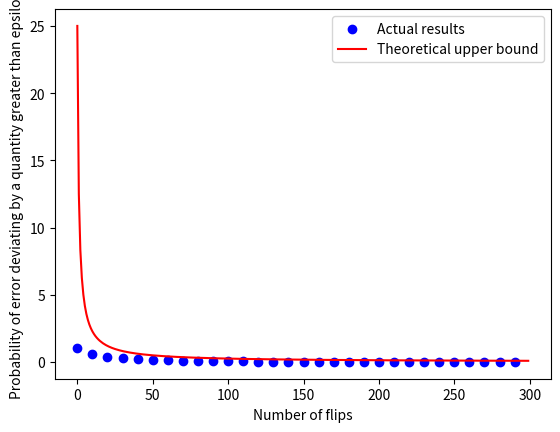

This chart was generated by the following Python code:
import matplotlib.pyplot as plt
import numpy as np


def flip_coin():
    return np.random.randint(0, 2)


def main():
    num_flips = 300
    epsilon = 0.1
    mu = 0.5
    sim_runs = 1000
    upper_bounds = [1 / (4 * i * (epsilon ** 2)) for i in range(1, num_flips + 1)]
    deviations = np.array([0] * num_flips)

    last_average = 0
    for _ in range(sim_runs):
        for i in range(num_flips):
            x = flip_coin()
            # we may compute the averages vector using dynamic programming
            average = (i * last_average + x) / (i + 1)
            last_average = average
            if np.abs(average - mu) > epsilon:
                deviations[i] += 1.

    plt.xlabel('Number of flips')
    plt.ylabel('Probability of error deviating by a quantity greater than epsilon')
    probabilities = deviations / sim_runs
    xaxis_vals = np.arange(num_flips, step=10)
    yaxis_vals = [probabilities[i] for i in xaxis_vals]
    plt.scatter(xaxis_vals, yaxis_vals, color='b', label='Actual results')
    # theoretical upper bounds
    plt.plot(upper_bounds, color='r', label='Theoretical upper bound')
    plt.legend()
    plt.show()


if __name__ == '__main__':
    main()
